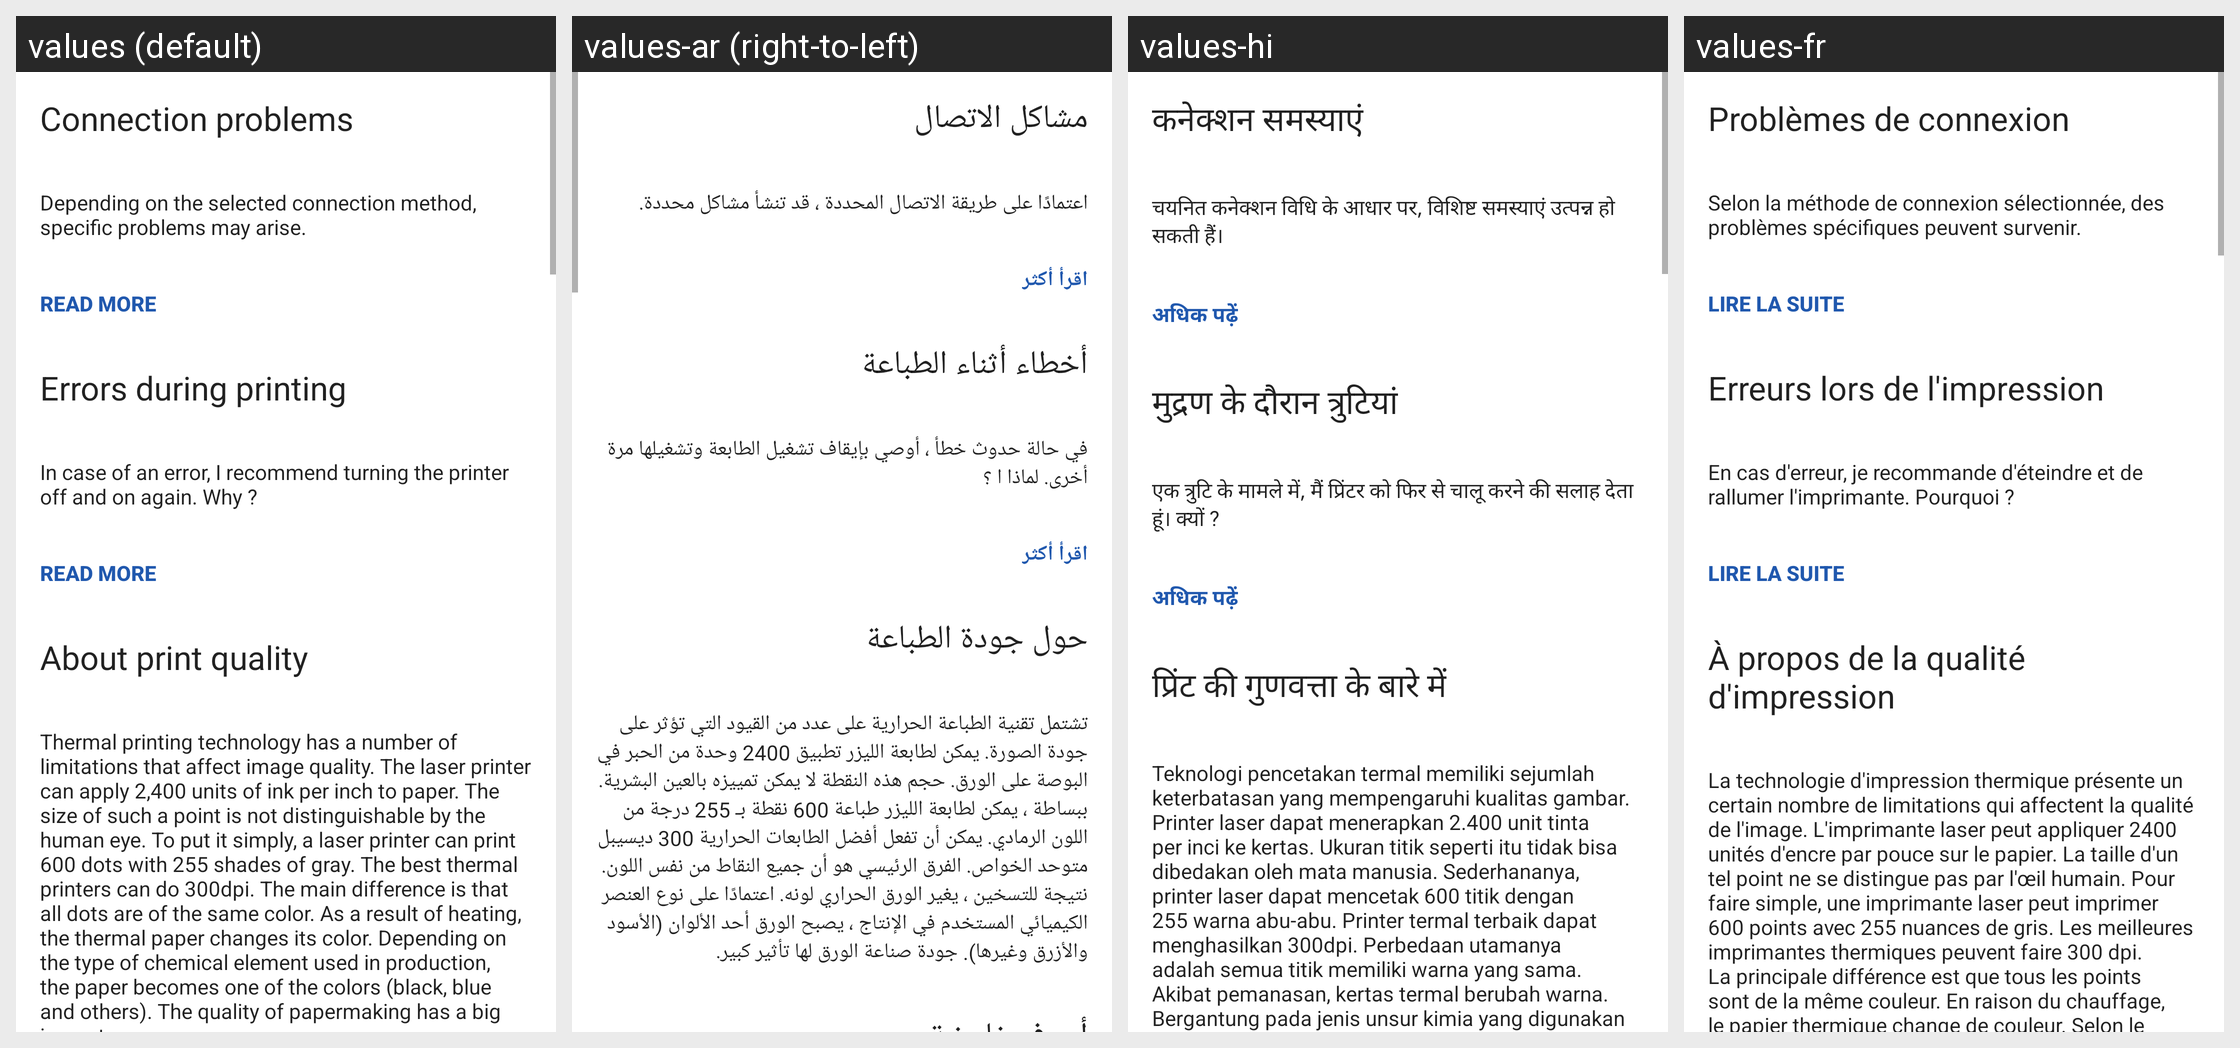

For this localized Android screen grid, give each drawn string resource with its value in every locale shown.
Android screen res/layout/fragment_faq.xml rendered under 4 locales, left to right: values (default), values-ar (right-to-left), values-hi, values-fr. Device: Nexus 5 (rendered at 1080×1920; each locale shown at half size, 540×960, under a caption strip naming it); theme AppTheme.
Other locales in the repository, not shown: values-af, values-am, values-as, values-az, values-be, values-bg, values-bn, values-bs, values-ca, values-cs, values-da, values-de, values-el, values-en-rAU, values-en-rCA, values-en-rGB, values-en-rXC, values-es, values-es-rUS, values-et, values-eu, values-fa, values-fi, values-fr-rCA, values-gl, values-gu, values-hr, values-hu, values-hy, values-in, values-is, values-it, values-iw, values-ja, values-ka, values-kk, values-km, values-kn, values-ko, values-ky, values-lo, values-lt, values-lv, values-mk, values-ml, values-mn, values-mr, values-ms, values-my, values-nb, values-ne, values-nl, values-or, values-pa, values-pl, values-pt, values-pt-rBR, values-pt-rPT, values-ro, values-ru, values-si, values-sk, values-sl, values-sq, values-sr, values-sv, values-sw, values-ta, values-te, values-th, values-tl, values-tr, values-tr-rTR, values-uk, values-ur, values-uz, values-vi, values-zh-rCN, values-zh-rHK, values-zh-rTW, values-zu.
Strings drawn on this screen, with the default value and each locale's value (text and hints the layout hard-codes, and strings that could not be matched under every locale, appear in the picture but are not listed):

faq_connect_issues
  values: Connection problems
  values-ar: مشاكل الاتصال
  values-hi: कनेक्शन समस्याएं
  values-fr: Problèmes de connexion

faq_connect_issues_anons
  values: Depending on the selected connection method, specific problems may arise.
  values-ar: اعتمادًا على طريقة الاتصال المحددة ، قد تنشأ مشاكل محددة.
  values-hi: चयनित कनेक्शन विधि के आधार पर, विशिष्ट समस्याएं उत्पन्न हो सकती हैं।
  values-fr: Selon la méthode de connexion sélectionnée, des problèmes spécifiques peuvent survenir.

read_more
  values: Read more
  values-ar: اقرأ أكثر
  values-hi: अधिक पढ़ें
  values-fr: Lire la suite

faq_error_while_print_title
  values: Errors during printing
  values-ar: أخطاء أثناء الطباعة
  values-hi: मुद्रण के दौरान त्रुटियां
  values-fr: Erreurs lors de l'impression

faq_error_while_print_anons
  values: In case of an error, I recommend turning the printer off and on again. Why ?
  values-ar: في حالة حدوث خطأ ، أوصي بإيقاف تشغيل الطابعة وتشغيلها مرة أخرى. لماذا ا ؟
  values-hi: एक त्रुटि के मामले में, मैं प्रिंटर को फिर से चालू करने की सलाह देता हूं। क्यों ?
  values-fr: En cas d'erreur, je recommande d'éteindre et de rallumer l'imprimante. Pourquoi ?

faq_title_quality
  values: About print quality
  values-ar: حول جودة الطباعة
  values-hi: प्रिंट की गुणवत्ता के बारे में
  values-fr: À propos de la qualité d'impression

faq_why_termo_is_bad
  values: Thermal printing technology has a number of limitations that affect image quality. The laser printer can apply 2,400 units of ink per inch to paper. The size of such a point is not distinguishable by the human eye. To put it simply, a laser printer can print 600 dots with 255 shades of gray. The best thermal printers can do 300dpi. The main difference is that all dots are of the same color. As a …[clipped]
  values-ar: تشتمل تقنية الطباعة الحرارية على عدد من القيود التي تؤثر على جودة الصورة. يمكن لطابعة الليزر تطبيق 2400 وحدة من الحبر في البوصة على الورق. حجم هذه النقطة لا يمكن تمييزه بالعين البشرية. ببساطة ، يمكن لطابعة الليزر طباعة 600 نقطة بـ 255 درجة من اللون الرمادي. يمكن أن تفعل أفضل الطابعات الحرارية 300 ديسيبل متوحد الخواص. الفرق الرئيسي هو أن جميع النقاط من نفس اللون. نتيجة للتسخين ، يغير الورق الحراري …[clipped]
  values-hi: Teknologi pencetakan termal memiliki sejumlah keterbatasan yang mempengaruhi kualitas gambar. Printer laser dapat menerapkan 2.400 unit tinta per inci ke kertas. Ukuran titik seperti itu tidak bisa dibedakan oleh mata manusia. Sederhananya, printer laser dapat mencetak 600 titik dengan 255 warna abu-abu. Printer termal terbaik dapat menghasilkan 300dpi. Perbedaan utamanya adalah semua titik …[clipped]
  values-fr: La technologie d'impression thermique présente un certain nombre de limitations qui affectent la qualité de l'image. L'imprimante laser peut appliquer 2400 unités d'encre par pouce sur le papier. La taille d'un tel point ne se distingue pas par l'œil humain. Pour faire simple, une imprimante laser peut imprimer 600 points avec 255 nuances de gris. Les meilleures imprimantes thermiques peuvent …[clipped]
